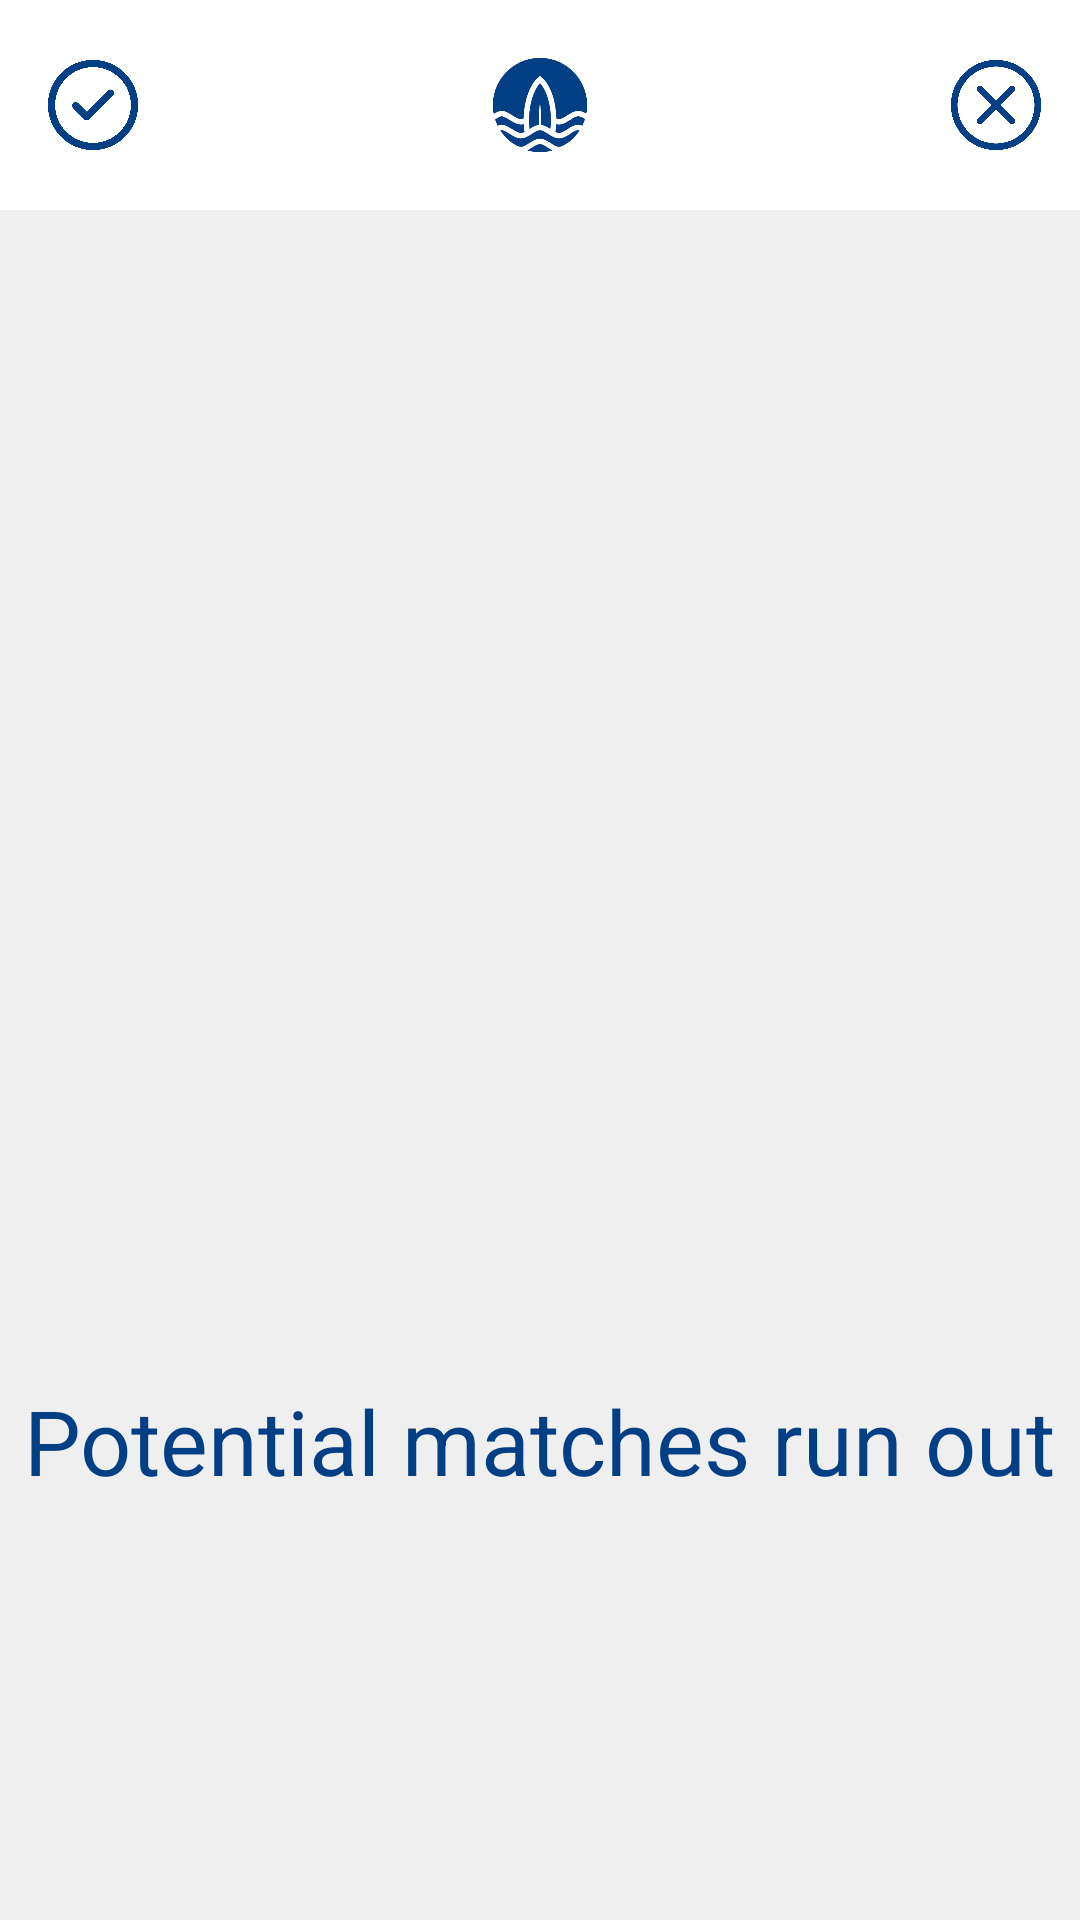

Android layout source for this screen:
<!-- AndroidManifest.xml: application theme Theme.UNISEA.NoActionBar -->
<!-- res/layout/fragment_match.xml -->
<?xml version="1.0" encoding="utf-8"?>
<LinearLayout xmlns:android="http://schemas.android.com/apk/res/android"
    xmlns:app="http://schemas.android.com/apk/res-auto"
    xmlns:tools="http://schemas.android.com/tools"
    android:id="@+id/frameLayout5"
    android:layout_width="match_parent"
    android:layout_height="match_parent"
    android:background="@color/light_grey"
    android:orientation="vertical"
    tools:context=".Fragment.ProfileFragment" >

    
    <Toolbar
        android:layout_width="match_parent"
        android:layout_height="wrap_content"
        android:background="@color/white">
        <ImageView
            android:layout_gravity="center"
            android:layout_width="70dp"
            android:layout_height="70dp"
            android:src="@drawable/logo" />

        <ImageView
            android:id="@+id/accept"
            android:layout_width="30dp"
            android:layout_height="30dp"
            android:layout_marginLeft="13dp"
            android:src="@drawable/check_mark" />

        <ImageView
            android:id="@+id/decline"
            android:layout_width="30dp"
            android:layout_height="30dp"
            android:layout_gravity="right"
            android:layout_marginRight="13dp"
            android:src="@drawable/x_mark" />




    </Toolbar>

    <androidx.constraintlayout.widget.ConstraintLayout
        android:id="@+id/Zero_Match"
        android:layout_width="match_parent"
        android:layout_height="match_parent">

        <ImageView
            android:id="@+id/imageView"
            android:layout_width="300dp"
            android:layout_height="300dp"
            android:layout_gravity="center"
            android:layout_marginTop="40dp"
            app:layout_constraintEnd_toEndOf="parent"
            app:layout_constraintHorizontal_bias="0.5"
            app:layout_constraintStart_toStartOf="parent"
            app:layout_constraintTop_toTopOf="parent"
            app:srcCompat="@drawable/iceberg" />

        <TextView
            android:id="@+id/textView2"
            android:layout_width="wrap_content"
            android:layout_height="wrap_content"
            android:layout_gravity="center"
            android:layout_marginTop="50dp"
            android:text="Potential matches run out"
            android:textColor="@color/primary_blue"
            android:textSize="30dp"
            app:layout_constraintEnd_toEndOf="parent"
            app:layout_constraintStart_toStartOf="parent"
            app:layout_constraintTop_toBottomOf="@+id/imageView" />

    </androidx.constraintlayout.widget.ConstraintLayout>

    <ScrollView
        android:id="@+id/Match_View"
        android:layout_width="fill_parent"
        android:layout_height="fill_parent">

        <LinearLayout
            android:layout_width="match_parent"
            android:layout_height="match_parent"
            android:orientation="vertical">
            
            <RelativeLayout
                android:layout_width="fill_parent"
                android:layout_height="380dp">

                <ImageView
                    android:id="@+id/profile_avatar"
                    android:layout_width="fill_parent"
                    android:layout_height="380dp"
                    android:scaleType="fitXY" />

                <LinearLayout
                    android:layout_width="match_parent"
                    android:layout_height="wrap_content"
                    android:layout_alignParentBottom="true"
                    android:orientation="vertical"
                    android:padding="20dp">

                    <LinearLayout
                        android:layout_width="wrap_content"
                        android:layout_height="wrap_content">

                        <TextView
                            android:id="@+id/profile_username"
                            android:layout_width="wrap_content"
                            android:layout_height="wrap_content"
                            android:layout_marginEnd="13dp"
                            android:textColor="@color/white"
                            android:textSize="37dp" />

                        <TextView
                            android:id="@+id/profile_age"
                            android:layout_width="wrap_content"
                            android:layout_height="wrap_content"
                            android:layout_marginEnd="10dp"
                            android:textColor="@color/white"
                            android:textSize="25dp" />

                        <ImageView
                            android:id="@+id/profile_sex_icon"
                            android:layout_width="20dp"
                            android:layout_height="20dp"
                            android:layout_gravity="center"
                            android:src="@drawable/mars" />
                    </LinearLayout>

                    <LinearLayout
                        android:layout_width="wrap_content"
                        android:layout_height="wrap_content">

                        <ImageView
                            android:layout_width="22dp"
                            android:layout_height="28dp"
                            android:layout_gravity="bottom"
                            android:layout_marginEnd="10dp"
                            android:src="@drawable/university" />

                        <TextView
                            android:id="@+id/profile_university"
                            android:layout_width="wrap_content"
                            android:layout_height="wrap_content"
                            android:text="University of Melbourne"
                            android:textColor="@color/white"
                            android:textSize="25dp" />


                    </LinearLayout>

                    <LinearLayout
                        android:layout_width="match_parent"
                        android:layout_height="match_parent"
                        android:orientation="horizontal">

                        <ImageView
                            android:id="@+id/location"
                            android:layout_width="20dp"
                            android:layout_height="20dp"
                            android:layout_gravity="bottom"
                            android:layout_marginEnd="10dp"
                            android:src="@drawable/location" />

                        <TextView
                            android:id="@+id/distance"
                            android:layout_width="wrap_content"
                            android:layout_height="wrap_content"
                            android:textColor="@color/white"
                            android:textSize="20dp" />
                    </LinearLayout>

                </LinearLayout>
            </RelativeLayout>



            <TextView
                android:layout_width="wrap_content"
                android:layout_height="wrap_content"
                android:padding="10dp"
                android:text="About Me"
                android:textSize="24dp" />

            <com.google.android.material.divider.MaterialDivider
                android:layout_width="match_parent"
                android:layout_height="wrap_content" />

            
            <TextView
                android:id="@+id/id_match"
                android:layout_width="wrap_content"
                android:layout_height="wrap_content"
                android:textColor="@color/light_grey"
                android:textSize="2dp" />

            <TextView
                android:id="@+id/url"
                android:layout_width="wrap_content"
                android:layout_height="wrap_content"
                android:textColor="@color/light_grey"
                android:textSize="2dp" />

            <androidx.constraintlayout.widget.ConstraintLayout
                android:layout_width="match_parent"
                android:layout_height="wrap_content"
                android:paddingVertical="18dp"
                android:paddingHorizontal="10dp">
                <TextView
                    android:id="@+id/about_me_text"
                    android:layout_width="wrap_content"
                    android:layout_height="wrap_content"
                    app:layout_constraintBottom_toBottomOf="parent"
                    app:layout_constraintStart_toStartOf="parent"
                    android:textSize="20dp"
                    android:textColor="@color/dark_grey"
                    android:hint="Edit your bio and let more people know about you!" />
            </androidx.constraintlayout.widget.ConstraintLayout>

            <TextView
                android:layout_width="wrap_content"
                android:layout_height="wrap_content"
                android:padding="10dp"
                android:text="Tags"
                android:textSize="24dp" />

            <com.zhy.view.flowlayout.TagFlowLayout
                android:id="@+id/id_flowlayout"
                app:max_select="-1"
                android:layout_width="match_parent"
                android:layout_height="wrap_content"
                android:paddingHorizontal="10dp"
                android:paddingVertical="10dp">
            </com.zhy.view.flowlayout.TagFlowLayout>

            <TextView
                android:layout_width="wrap_content"
                android:layout_height="wrap_content"
                android:paddingHorizontal="10dp"
                android:paddingBottom="10dp"
                android:text="Moments"
                android:textSize="24dp" />

            <com.google.android.material.divider.MaterialDivider
                android:layout_width="match_parent"
                android:layout_height="wrap_content" />

            <androidx.recyclerview.widget.RecyclerView
                android:id="@+id/moments_list"
                android:paddingVertical="10dp"
                android:layout_width="match_parent"
                android:layout_height="wrap_content" />



        </LinearLayout>
    </ScrollView>
</LinearLayout>
<!-- resources referenced by this layout -->
<resources>
  <color name="dark_grey">#A1A1A1</color>
  <color name="light_grey">#EFEFEF</color>
  <color name="primary_blue">#033F85</color>
  <color name="white">#FFFFFFFF</color>
  <!-- drawable check_mark: png bitmap (drawable, 6072 bytes) -->
  <!-- drawable location: png bitmap (drawable, 16565 bytes) -->
  <!-- drawable logo: png bitmap (drawable, 41161 bytes) -->
  <!-- drawable mars: png bitmap (drawable, 12697 bytes) -->
  <!-- drawable university: png bitmap (drawable, 4421 bytes) -->
  <!-- drawable x_mark: png bitmap (drawable, 6353 bytes) -->
  <style name="Theme.UNISEA.NoActionBar">
          <item name="windowActionBar">false</item>
          <item name="windowNoTitle">true</item>
          <item name="android:textColor">@color/black</item>
          <item name="android:textColorPrimary">@color/black</item>
          <item name="actionMenuTextColor">@color/black</item>
          <item name="android:actionMenuTextColor">@color/black</item>
          <item name="colorPrimary">@color/black</item>
      </style>
  <color name="black">#FF000000</color>
</resources>
